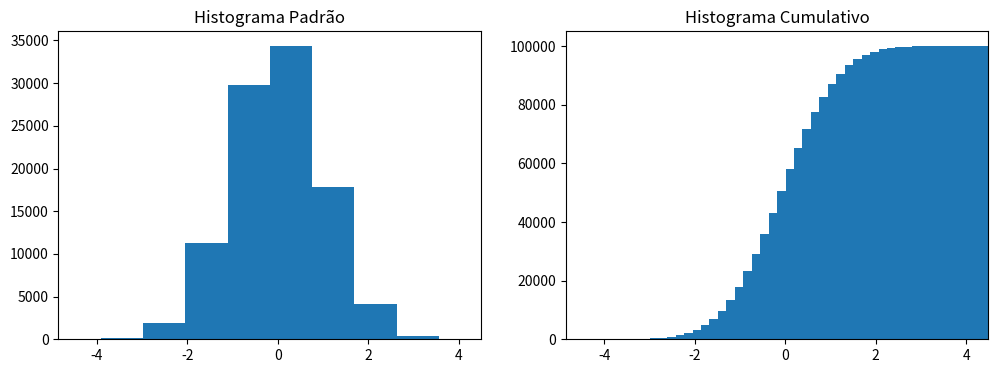

Here is the Python script that generated this plot:
import numpy as np
import matplotlib as mpl
import matplotlib.pyplot as plt

# Histogramas

# Dados
n = np.random.randn(100000)

# Cria os subplots
fig, axes = plt.subplots(1,2,figsize = (12,4))

# Plot 1
axes[0].hist(n)
axes[0].set_title("Histograma Padrão")
axes[0].set_xlim((min(n), max(n)))

# Plot 2
axes[1].hist(n, cumulative = True, bins = 50)
axes[1].set_title("Histograma Cumulativo")
axes[1].set_xlim((min(n), max(n)));

plt.show()